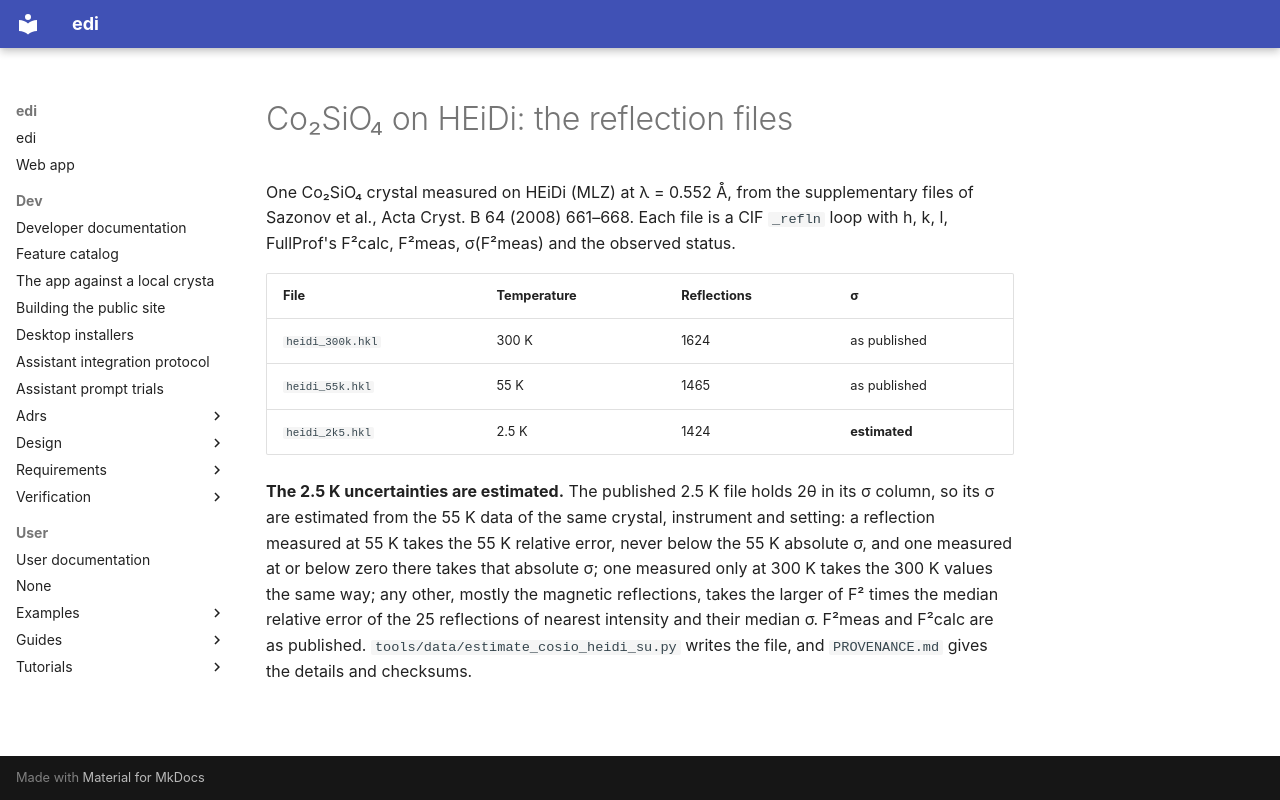

repository: enhantica/edi · page: user/cli/sc-neut-cwl_cosio-heidi/data/index.html · generator: mkdocs

# Co₂SiO₄ on HEiDi: the reflection files

One Co₂SiO₄ crystal measured on HEiDi (MLZ) at λ = 0.552 Å, from the supplementary files of Sazonov et al., Acta
Cryst. B 64 (2008) 661–668. Each file is a CIF `_refln` loop with h, k, l, FullProf's F²calc, F²meas, σ(F²meas) and
the observed status.

| File | Temperature | Reflections | σ |
| --- | --- | --- | --- |
| `heidi_300k.hkl` | 300 K | 1624 | as published |
| `heidi_55k.hkl` | 55 K | 1465 | as published |
| `heidi_2k5.hkl` | 2.5 K | 1424 | **estimated** |

**The 2.5 K uncertainties are estimated.** The published 2.5 K file holds 2θ in its σ column, so its σ are estimated
from the 55 K data of the same crystal, instrument and setting: a reflection measured at 55 K takes the 55 K relative
error, never below the 55 K absolute σ, and one measured at or below zero there takes that absolute σ; one measured only at 300 K takes the 300 K values the same way; any other,
mostly the magnetic reflections, takes the larger of F² times the median relative error of the 25 reflections of
nearest intensity and their median σ. F²meas and F²calc are as published. `tools/data/estimate_cosio_heidi_su.py`
writes the file, and `PROVENANCE.md` gives the details and checksums.
